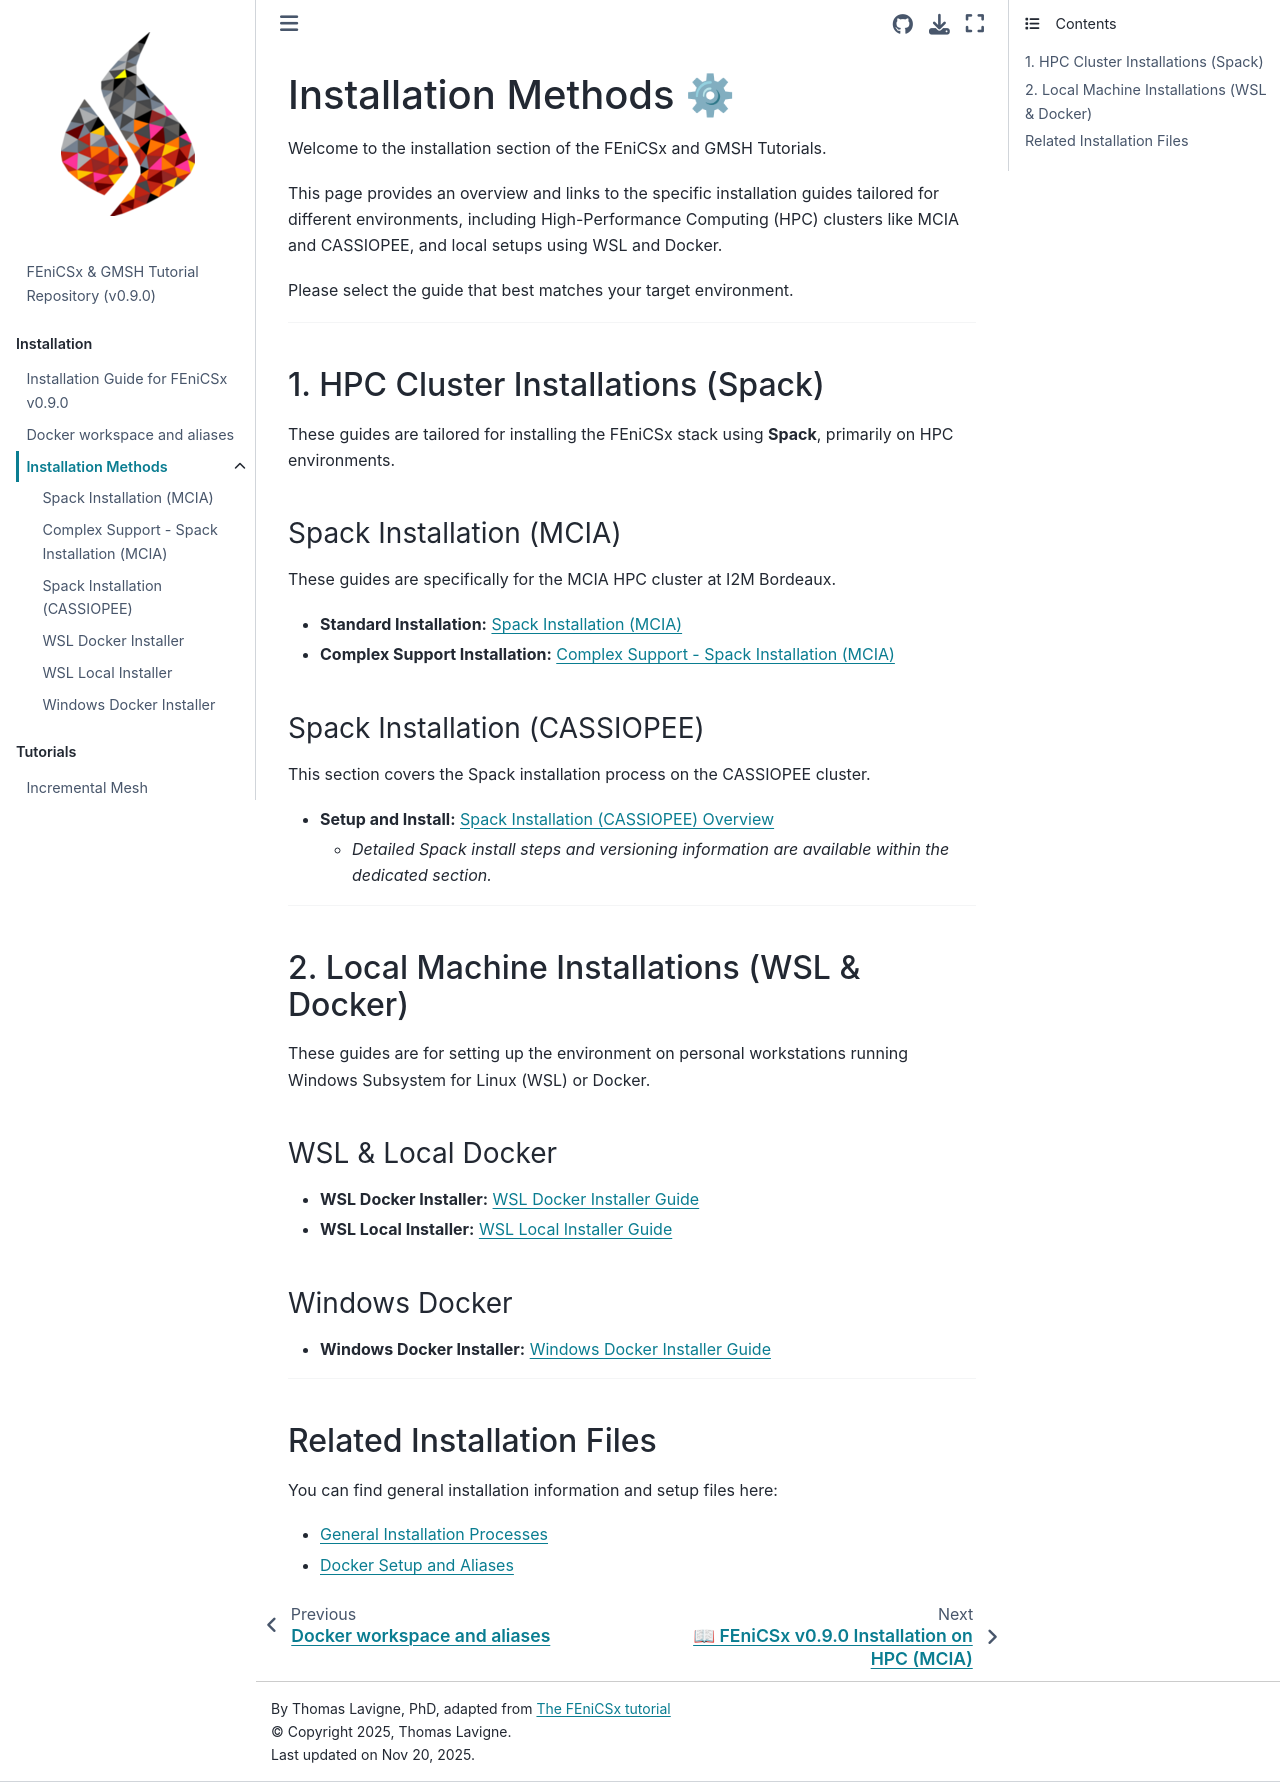

repository: Th0masLavigne/FEniCSx_GMSH_tutorials · page: Install/Installation_Methods.html · generator: jekyll

# Installation Methods ⚙

Welcome to the installation section of the FEniCSx and GMSH Tutorials.

This page provides an overview and links to the specific installation guides tailored for different environments, including High-Performance Computing (HPC) clusters like MCIA and CASSIOPEE, and local setups using WSL and Docker.

Please select the guide that best matches your target environment.

---

## 1. HPC Cluster Installations (Spack)

These guides are tailored for installing the FEniCSx stack using **Spack**, primarily on HPC environments.

### Spack Installation (MCIA)

These guides are specifically for the MCIA HPC cluster at I2M Bordeaux.

* **Standard Installation:** [Spack Installation (MCIA)](./Spack_Install_MCIA/HPC_FEniCSx_0_9_0_install-gcc_13_2_0.md)
* **Complex Support Installation:** [Complex Support - Spack Installation (MCIA)](./Spack_Install_MCIA/HPC_FEniCSx_0_9_0_complex_numbers_install-gcc_13_2_0.md)

### Spack Installation (CASSIOPEE)

This section covers the Spack installation process on the CASSIOPEE cluster.

* **Setup and Install:** [Spack Installation (CASSIOPEE) Overview](./Spack_Install_FEniCSx/README.md)
    * *Detailed Spack install steps and versioning information are available within the dedicated section.*

---

## 2. Local Machine Installations (WSL & Docker)

These guides are for setting up the environment on personal workstations running Windows Subsystem for Linux (WSL) or Docker.

### WSL & Local Docker

* **WSL Docker Installer:** [WSL Docker Installer Guide](./WSL_Docker_installer/README.md)
* **WSL Local Installer:** [WSL Local Installer Guide](./WSL_Local_installer/README.md)

### Windows Docker

* **Windows Docker Installer:** [Windows Docker Installer Guide](./Windows_docker_installer/README.md)

---

## Related Installation Files

You can find general installation information and setup files here:

* [General Installation Processes](./Install_processes.md)
* [Docker Setup and Aliases](./docker_and_aliases.md)
